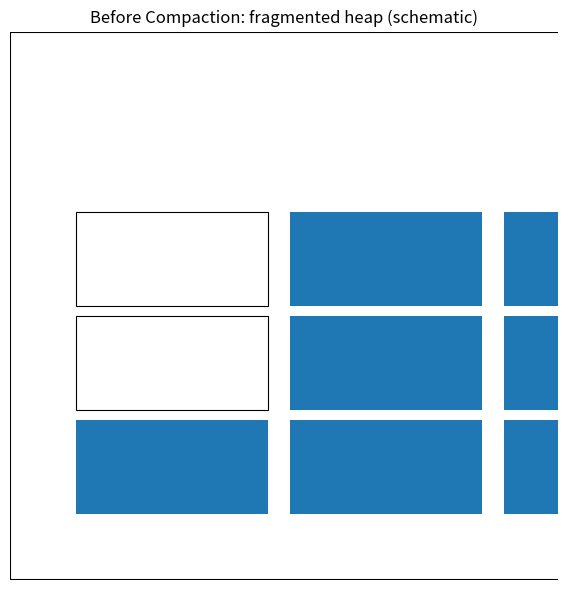
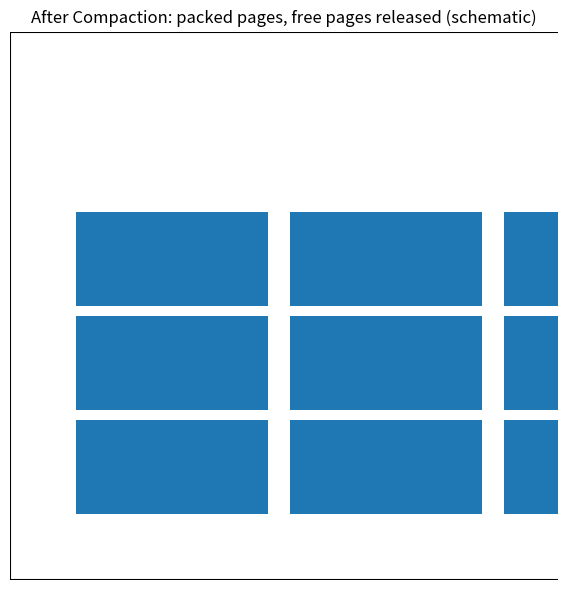

Here is the Python script that generated these plots, in order:
"""
Generates two schematic figures for the thesis:
- before_compaction_schematic.(png|svg): fragmented heap
- after_compaction_schematic.(png|svg): packed pages after compaction
"""

import math
import random
from pathlib import Path
import matplotlib.pyplot as plt

PAGES = 6              # how many heap pages to draw
SLOTS_PER_PAGE = 12    # slots per page (drawn as a small grid)
FILL_RATIO = 0.60      # ~60% of slots considered "live"
GRID_COLS = 3          # how many page-columns in the layout grid
RANDOM_SEED = 42       # for reproducibility of the "random" before state
OUT_DIR = Path("analysis")
EXPORT_SVG = True      # export crisp vector graphics for print


OUT_DIR.mkdir(parents=True, exist_ok=True)

def draw_heap(ax, pages, slots_per_page, pattern="random", fill_ratio=0.6, seed=None):
    """Draws a heap as several 'pages'; each page is a small grid of slots."""
    if seed is not None:
        random.seed(seed)

    total_slots = pages * slots_per_page
    live_count = int(total_slots * fill_ratio)

    if pattern == "random":
        filled = set(random.sample(range(total_slots), live_count))
    elif pattern == "packed":
        filled = set(range(live_count))
    else:
        raise ValueError("pattern must be 'random' or 'packed'")

    rows = math.ceil(pages / GRID_COLS)
    page_w, page_h = 1.8, 1.0
    gap_x, gap_y = 0.4, 0.5
    pad_x, pad_y = 0.12, 0.12

    spc = math.ceil(math.sqrt(slots_per_page))       
    slot_w = (page_w - 2 * pad_x) / spc
    slot_h = (page_h - 2 * pad_y) / spc

    ax.set_aspect("equal")
    ax.axis("off")

    for p in range(pages):
        r = p // GRID_COLS
        c = p % GRID_COLS
        x0 = c * (page_w + gap_x)
        y0 = -r * (page_h + gap_y)

        ax.add_patch(plt.Rectangle((x0, y0), page_w, page_h, fill=False, linewidth=1.5))

        for s in range(slots_per_page):
            sr = s // spc
            sc = s % spc
            xs = x0 + pad_x + sc * slot_w
            ys = y0 + pad_y + sr * slot_h

            global_index = p * slots_per_page + s
            is_live = global_index in filled

            ax.add_patch(
                plt.Rectangle(
                    (xs, ys),
                    slot_w * 0.9,
                    slot_h * 0.9,
                    fill=is_live,
                    linewidth=0.8
                )
            )

def save_figure(fig, basename):
    png_path = OUT_DIR / f"{basename}.png"
    fig.tight_layout()
    fig.savefig(png_path, dpi=160)
    if EXPORT_SVG:
        svg_path = OUT_DIR / f"{basename}.svg"
        fig.savefig(svg_path)
    plt.close(fig)
    print(f"Saved {png_path}" + (" and SVG" if EXPORT_SVG else ""))

def make_before_after():
    fig1, ax1 = plt.subplots(figsize=(8, 6))
    draw_heap(ax1, PAGES, SLOTS_PER_PAGE, pattern="random", fill_ratio=FILL_RATIO, seed=RANDOM_SEED)
    plt.title("Before Compaction: fragmented heap (schematic)")
    save_figure(fig1, "before_compaction_schematic")

    fig2, ax2 = plt.subplots(figsize=(8, 6))
    draw_heap(ax2, PAGES, SLOTS_PER_PAGE, pattern="packed", fill_ratio=FILL_RATIO)
    plt.title("After Compaction: packed pages, free pages released (schematic)")
    save_figure(fig2, "after_compaction_schematic")

if __name__ == "__main__":
    make_before_after()
